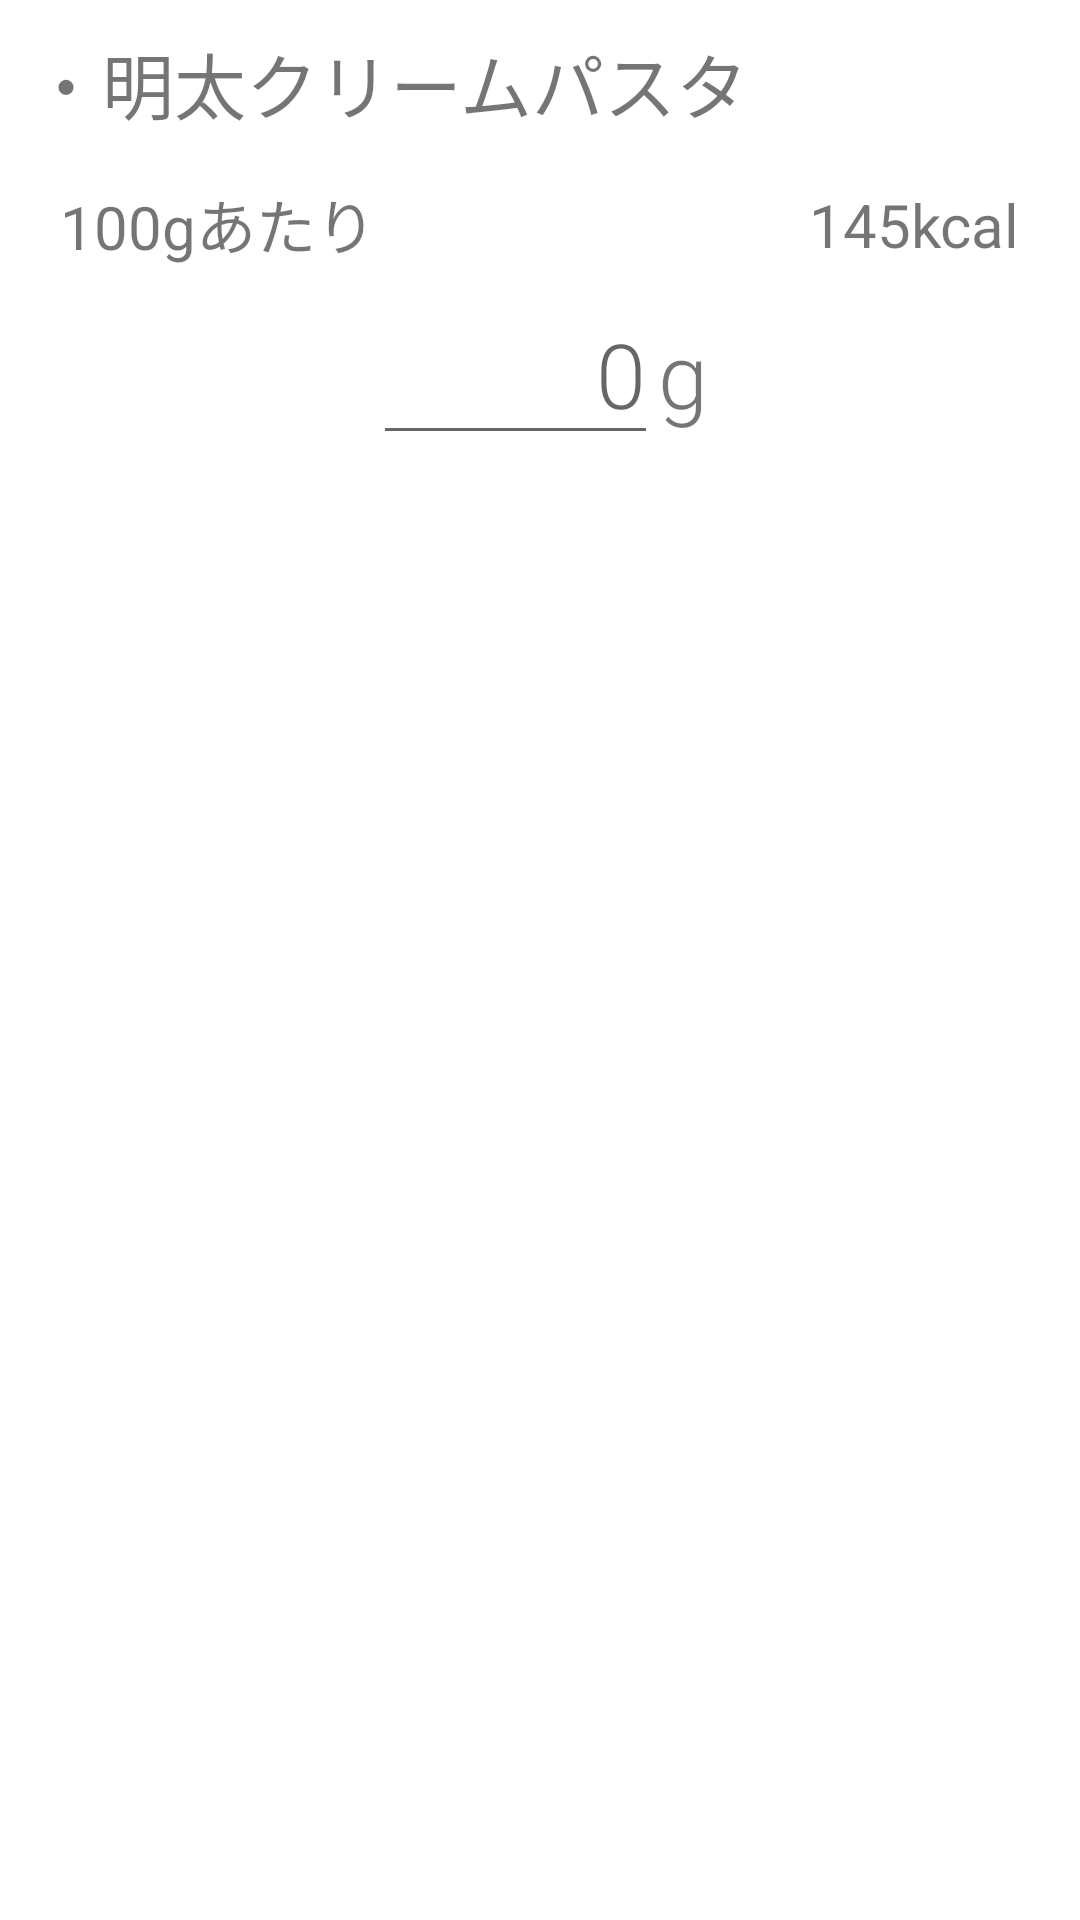

Android layout source for this screen:
<!-- AndroidManifest.xml: application theme Theme.PfcSample -->
<!-- res/layout/dialog_fragment_input_amount.xml -->
<?xml version="1.0" encoding="utf-8"?>
    <LinearLayout
        xmlns:android="http://schemas.android.com/apk/res/android"
        xmlns:app="http://schemas.android.com/apk/res-auto"
        xmlns:tools="http://schemas.android.com/tools"
        android:layout_width="match_parent"
        android:layout_height="wrap_content"
        android:orientation="vertical"
        app:layout_constraintEnd_toEndOf="parent"
        app:layout_constraintStart_toStartOf="parent"
        app:layout_constraintTop_toTopOf="parent">

        <LinearLayout
            android:layout_width="match_parent"
            android:layout_height="wrap_content"
            android:orientation="horizontal"
            android:layout_margin="10dp">

            <TextView
                android:layout_width="wrap_content"
                android:layout_height="wrap_content"
                android:text="・"
                android:textSize="24dp"/>

            <TextView
                android:id="@+id/tv_food_name_at_DialogFragmentInputAmount"
                android:layout_width="wrap_content"
                android:layout_height="wrap_content"
                android:text="明太クリームパスタ"
                android:textSize="24dp"/>
        </LinearLayout>

        <androidx.constraintlayout.widget.ConstraintLayout
            android:layout_width="match_parent"
            android:layout_height="wrap_content">

            <TextView
                android:layout_width="wrap_content"
                android:layout_height="wrap_content"
                android:layout_marginVertical="5dp"
                android:layout_marginHorizontal="20dp"
                android:text="100gあたり"
                android:textSize="20dp"
                app:layout_constraintBottom_toBottomOf="parent"
                app:layout_constraintStart_toStartOf="parent"
                app:layout_constraintTop_toTopOf="parent" />

            <TextView
                android:id="@+id/tv_cal_value_at_DialogFragmentInputAmount"
                android:layout_width="wrap_content"
                android:layout_height="wrap_content"
                android:text="145kcal"
                android:textSize="20dp"
                app:layout_constraintBottom_toBottomOf="parent"
                app:layout_constraintEnd_toEndOf="parent"
                app:layout_constraintTop_toTopOf="parent"
                android:layout_marginRight="20dp"/>
        </androidx.constraintlayout.widget.ConstraintLayout>

    <androidx.constraintlayout.widget.ConstraintLayout
            android:layout_width="match_parent"
            android:layout_height="wrap_content">


            <LinearLayout
                android:layout_width="wrap_content"
                android:layout_height="wrap_content"
                android:orientation="horizontal"
                app:layout_constraintBottom_toBottomOf="parent"
                app:layout_constraintEnd_toEndOf="parent"
                app:layout_constraintStart_toStartOf="parent"
                app:layout_constraintTop_toTopOf="parent">

                <com.google.android.material.textfield.TextInputEditText
                    android:id="@+id/et_amount_at_DialogFragmentInputAmount"
                    android:layout_width="95dp"
                    android:layout_height="wrap_content"
                    android:fontFamily="sans-serif-light"
                    android:hint="0"
                    android:inputType="numberDecimal"
                    android:maxLength="5"
                    android:textAlignment="textEnd"
                    android:textSize="30dp" />

                <TextView
                    android:layout_width="wrap_content"
                    android:layout_height="wrap_content"
                    android:text="@string/g"
                    android:textSize="30dp"
                    android:fontFamily="sans-serif-light"/>
            </LinearLayout>
        </androidx.constraintlayout.widget.ConstraintLayout>
    </LinearLayout>
<!-- resources referenced by this layout -->
<resources>
  <string name="g">g</string>
  <style name="Theme.PfcSample" parent="Theme.MaterialComponents.DayNight.DarkActionBar">
          
          <item name="colorPrimary">@color/color_primary</item>
          <item name="colorPrimaryVariant">@color/black</item>
          <item name="colorOnPrimary">@color/textColor</item>
          3
          <item name="colorSecondary">@color/light_grey</item>
          <item name="colorSecondaryVariant">@color/light_grey</item>
          <item name="colorOnSecondary">@color/vividRed</item>
          
          <item name="android:statusBarColor" tools:targetApi="l">?attr/colorPrimaryVariant</item>
          
          <item name="android:navigationBarColor">@color/white</item>
      </style>
  <color name="color_primary">#4D4D4D</color>
  <color name="black">#FF000000</color>
  <color name="textColor">#787575</color>
  <color name="light_grey">#FAFAFA</color>
  <color name="vividRed">#C60606</color>
  <color name="white">#FFFFFFFF</color>
</resources>
